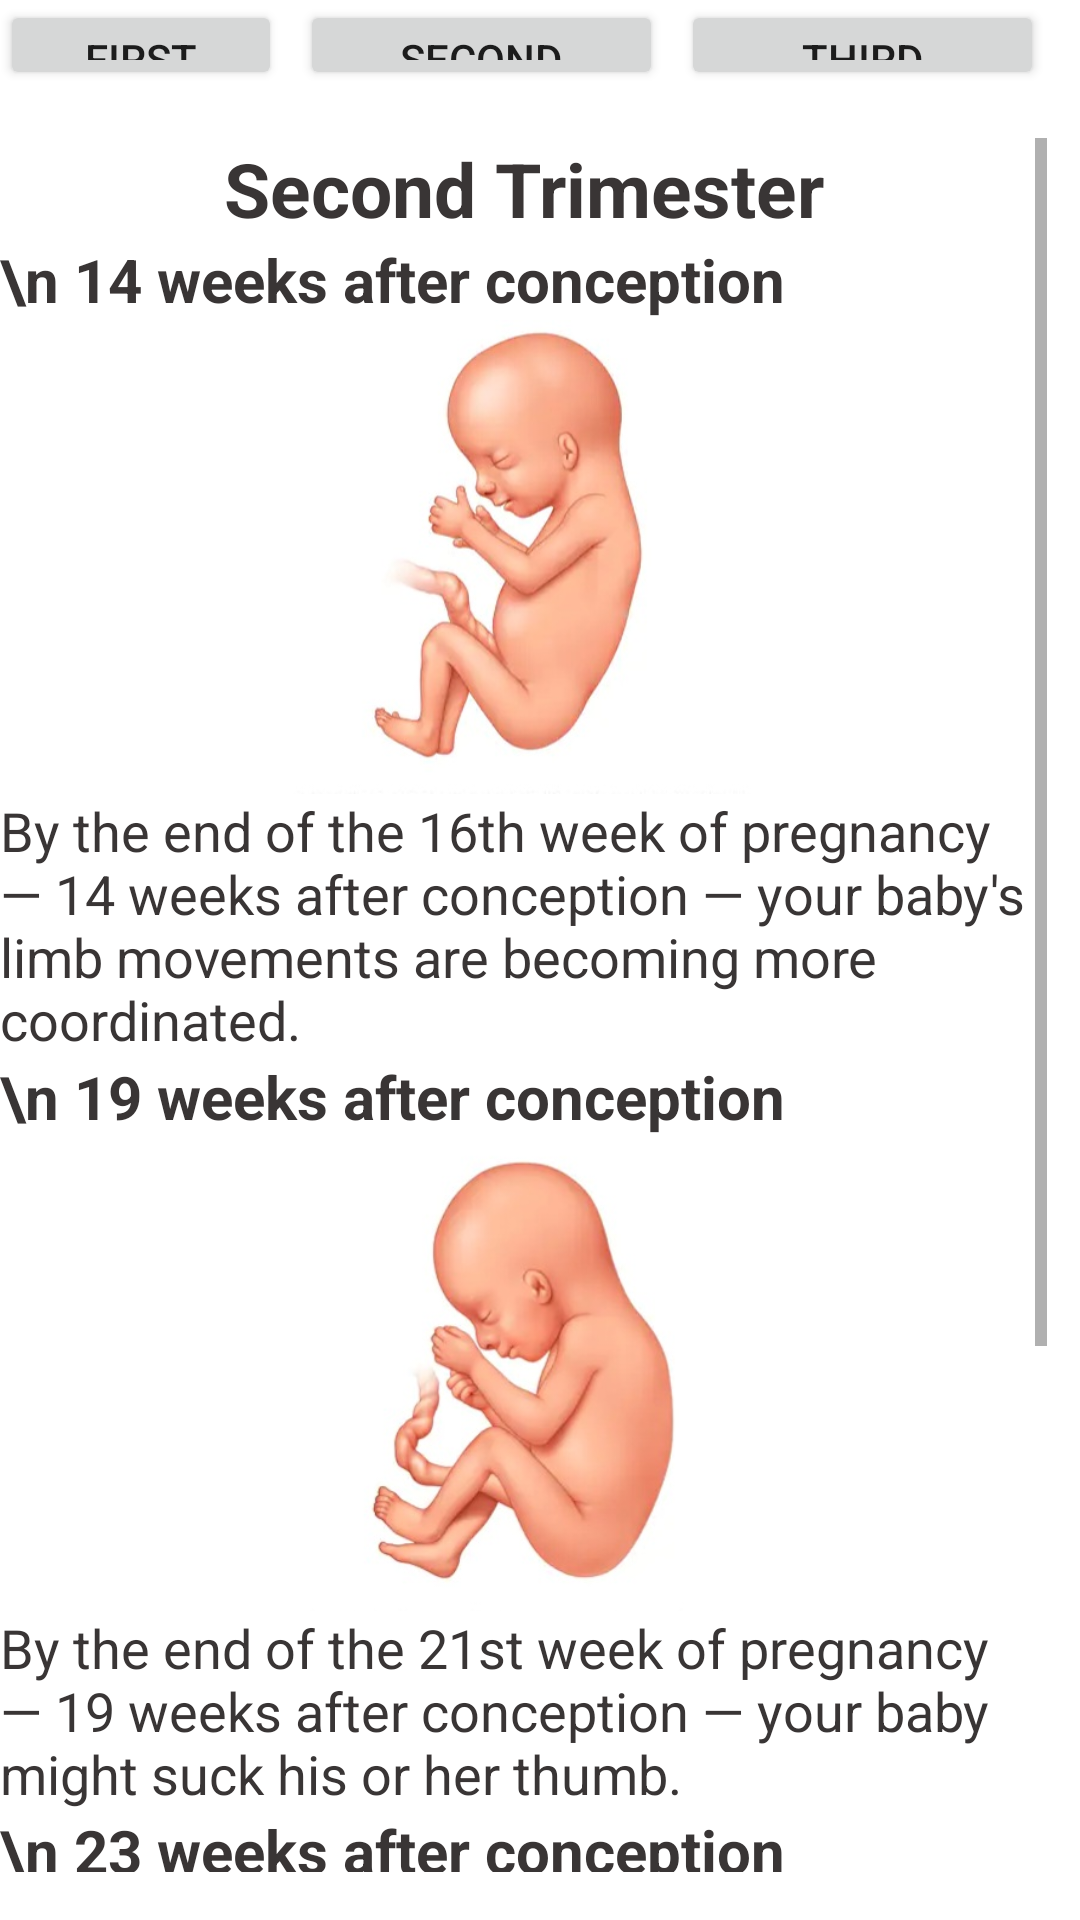

Android layout source for this screen:
<!-- AndroidManifest.xml: application theme Theme.Women -->
<!-- res/layout/activity_second.xml -->
<?xml version="1.0" encoding="utf-8"?>
<RelativeLayout xmlns:android="http://schemas.android.com/apk/res/android"
    xmlns:app="http://schemas.android.com/apk/res-auto"
    xmlns:tools="http://schemas.android.com/tools"
    android:layout_width="match_parent"
    android:layout_height="match_parent"
    tools:context=".FetalDevelopmentActivity">

    <Button
        android:id="@+id/firstButton"
        android:layout_width="121dp"
        android:layout_height="wrap_content"
        android:layout_alignParentEnd="true"
        android:layout_alignParentBottom="true"
        android:layout_marginEnd="266dp"
        android:layout_marginBottom="610dp"
        android:onClick="first"
        android:text="First"
        tools:ignore="UsingOnClickInXml,TouchTargetSizeCheck" />

    <Button
        android:id="@+id/secondButton"
        android:layout_width="121dp"
        android:layout_height="wrap_content"
        android:layout_alignParentEnd="true"
        android:layout_alignParentBottom="true"
        android:layout_marginEnd="139dp"
        android:layout_marginBottom="610dp"
        android:onClick="second"
        android:text="Second"
        tools:ignore="UsingOnClickInXml" />

    <Button
        android:id="@+id/thirdButton"
        android:layout_width="121dp"
        android:layout_height="wrap_content"
        android:layout_alignParentEnd="true"
        android:layout_alignParentBottom="true"
        android:layout_marginEnd="12dp"
        android:layout_marginBottom="610dp"
        android:onClick="third"
        android:text="Third"
        tools:ignore="UsingOnClickInXml" />

    <ScrollView
        android:layout_width="377dp"
        android:layout_height="578dp"
        android:layout_alignParentEnd="true"
        android:layout_alignParentBottom="true"
        android:layout_marginEnd="11dp"
        android:layout_marginBottom="16dp">

        <LinearLayout
            android:layout_width="match_parent"
            android:layout_height="wrap_content"
            android:orientation="vertical">

            <TextView
                android:id="@+id/firstTrimesterHeadingTextView"
                android:layout_width="match_parent"
                android:layout_height="wrap_content"
                android:text="Second Trimester"
                android:textAlignment="center"
                android:textSize="25dp"
                android:textStyle="bold"
                android:textColor="#393535"/>

            <TextView
                android:id="@+id/week14HeadingTextView"
                android:layout_width="match_parent"
                android:layout_height="wrap_content"
                android:text="\n 14 weeks after conception"
                android:textSize="20dp"
                android:textStyle="bold"
                android:textColor="#393535"/>

            <ImageView
                android:id="@+id/f216"
                android:layout_width="match_parent"
                android:layout_height="158dp"
                app:srcCompat="@drawable/f216" />

            <TextView
                android:id="@+id/fertilizationTextView"
                android:layout_width="match_parent"
                android:layout_height="wrap_content"
                android:text="By the end of the 16th week of pregnancy — 14 weeks after conception — your baby's limb movements are becoming more coordinated."
                android:textSize="18dp"
                android:textColor="#393535"/>

            <TextView
                android:id="@+id/week19HeadingTextView"
                android:layout_width="match_parent"
                android:layout_height="wrap_content"
                android:text="\n 19 weeks after conception"
                android:textSize="20dp"
                android:textStyle="bold"
                android:textColor="#393535"/>

            <ImageView
                android:id="@+id/f221"
                android:layout_width="match_parent"
                android:layout_height="158dp"
                app:srcCompat="@drawable/f221" />

            <TextView
                android:id="@+id/week19TextView"
                android:layout_width="match_parent"
                android:layout_height="wrap_content"
                android:text="By the end of the 21st week of pregnancy — 19 weeks after conception — your baby might suck his or her thumb."
                android:textSize="18dp"
                android:textColor="#393535"/>

            <TextView
                android:id="@+id/week23HeadingTextView"
                android:layout_width="match_parent"
                android:layout_height="wrap_content"
                android:text="\n 23 weeks after conception"
                android:textSize="20dp"
                android:textStyle="bold"
                android:textColor="#393535"/>

            <ImageView
                android:id="@+id/f225"
                android:layout_width="match_parent"
                android:layout_height="158dp"
                app:srcCompat="@drawable/f225" />

            <TextView
                android:id="@+id/week23TextView"
                android:layout_width="match_parent"
                android:layout_height="wrap_content"
                android:text="By the end of the 25th week of pregnancy — 23 weeks after conception — your baby might be able to respond to your voice with movement."
                android:textSize="18dp"
                android:textColor="#393535"/>

        </LinearLayout>
    </ScrollView>

</RelativeLayout>
<!-- resources referenced by this layout -->
<resources>
  <!-- drawable f216: png bitmap (drawable-v24, 21152 bytes) -->
  <!-- drawable f221: png bitmap (drawable-v24, 22333 bytes) -->
  <!-- drawable f225: png bitmap (drawable-v24, 24863 bytes) -->
  <style name="Theme.Women" parent="Theme.MaterialComponents.DayNight.DarkActionBar">
          
          <item name="colorPrimary">#956F9F</item>
          <item name="colorPrimaryVariant">@color/purple_700</item>
          <item name="colorOnPrimary">@color/white</item>
          
          <item name="colorSecondary">@color/teal_200</item>
          <item name="colorSecondaryVariant">@color/teal_700</item>
          <item name="colorOnSecondary">@color/black</item>
          
          <item name="android:statusBarColor" tools:targetApi="l">#956F9F</item>
          
      </style>
  <!-- not gathered from this repository: default colours our renderer supplied (Android Studio template values) -->
  <color name="purple_700">#FF3700B3</color>
  <color name="teal_200">#FF03DAC5</color>
  <color name="teal_700">#FF018786</color>
  <color name="black">#FF000000</color>
  <color name="white">#FFFFFFFF</color>
</resources>
